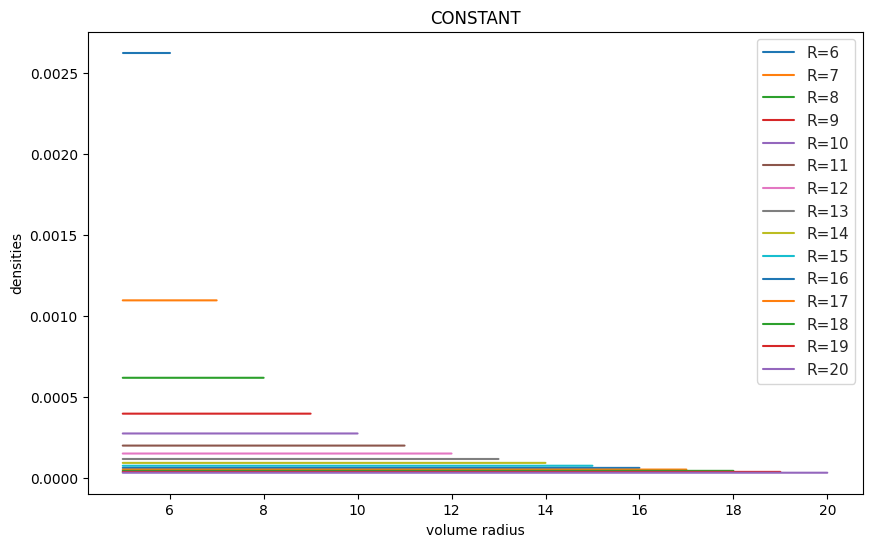
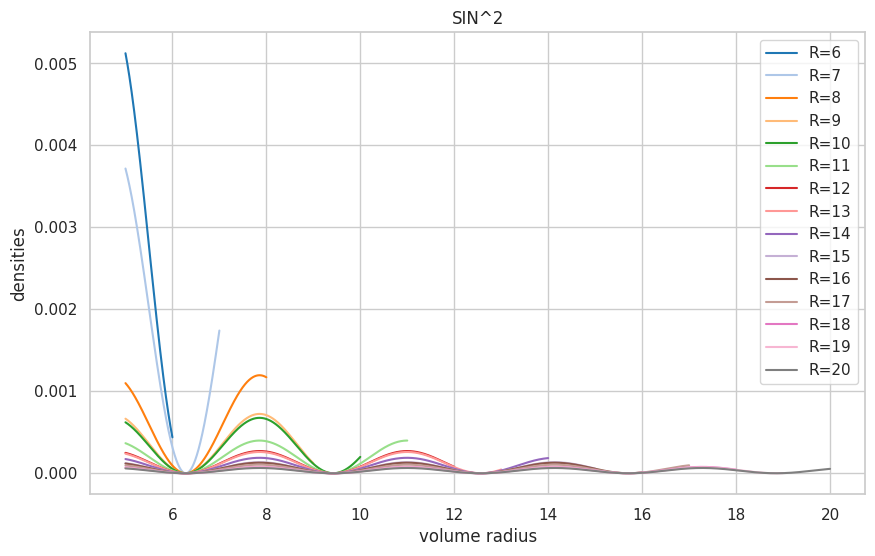
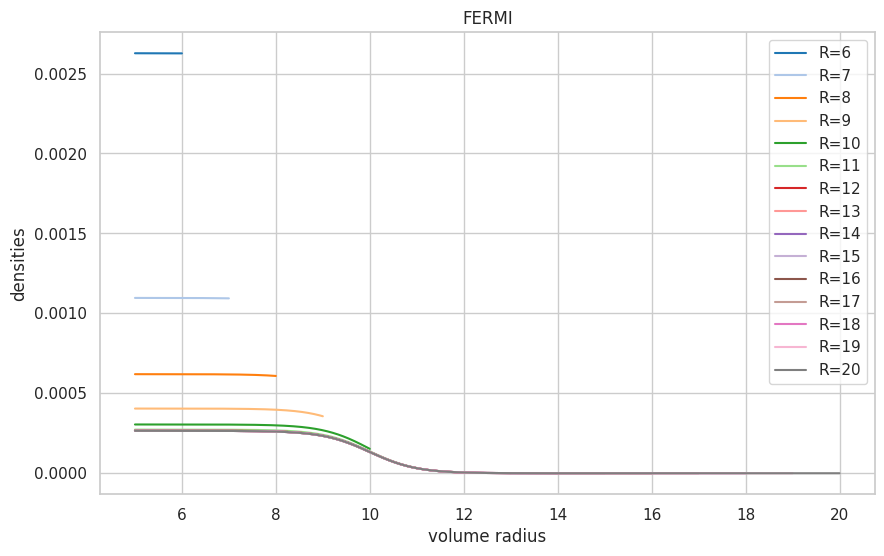

Reproduce these figures in Python, in order.
# -*- coding: utf-8 -*-
"""
Created on Sat Apr 10 08:03:20 2021

[redacted]
"""

import numpy as np
import matplotlib.pyplot as plt
from scipy import integrate
import seaborn as sns

"""
Plotting (normalized) densities for different volume radii
"""

def plot(R, f, title):
    
    fig,ax=plt.subplots(figsize=(10,6))
    
    sns.set_theme(style='whitegrid',palette='tab20')
    
    for i in range(len(R)):
        sns.lineplot(
            x=R[i], y=f(R[i]),
            ax=ax,
            label = "R="+str('%.0f'%R[i][-1]),
            )
    ax.set_xlabel("volume radius")
    ax.set_ylabel("densities")
    ax.set_title(title)

#normalized density
rho_norm = lambda r : rho(r) / integrate.simpson(rho(r) * r**2 *4*np.pi, r)

a = 5.
R=[]
for i in range(15):
    r = np.arange(5.,i+6.,0.001)
    R.append(r)

## Density = constant

rho = lambda r : a * np.ones_like(r)

plot(R, rho_norm, "CONSTANT")

## Density = sin^2

rho = lambda r : np.sin(r)**2

plot(R, rho_norm, "SIN^2")

## Density = Fermi function

a = 50.
RR = 10
aa = 0.5

rho = lambda r : a * (1+np.exp((r-RR)/aa))**-1

plot(R, rho_norm, "FERMI")